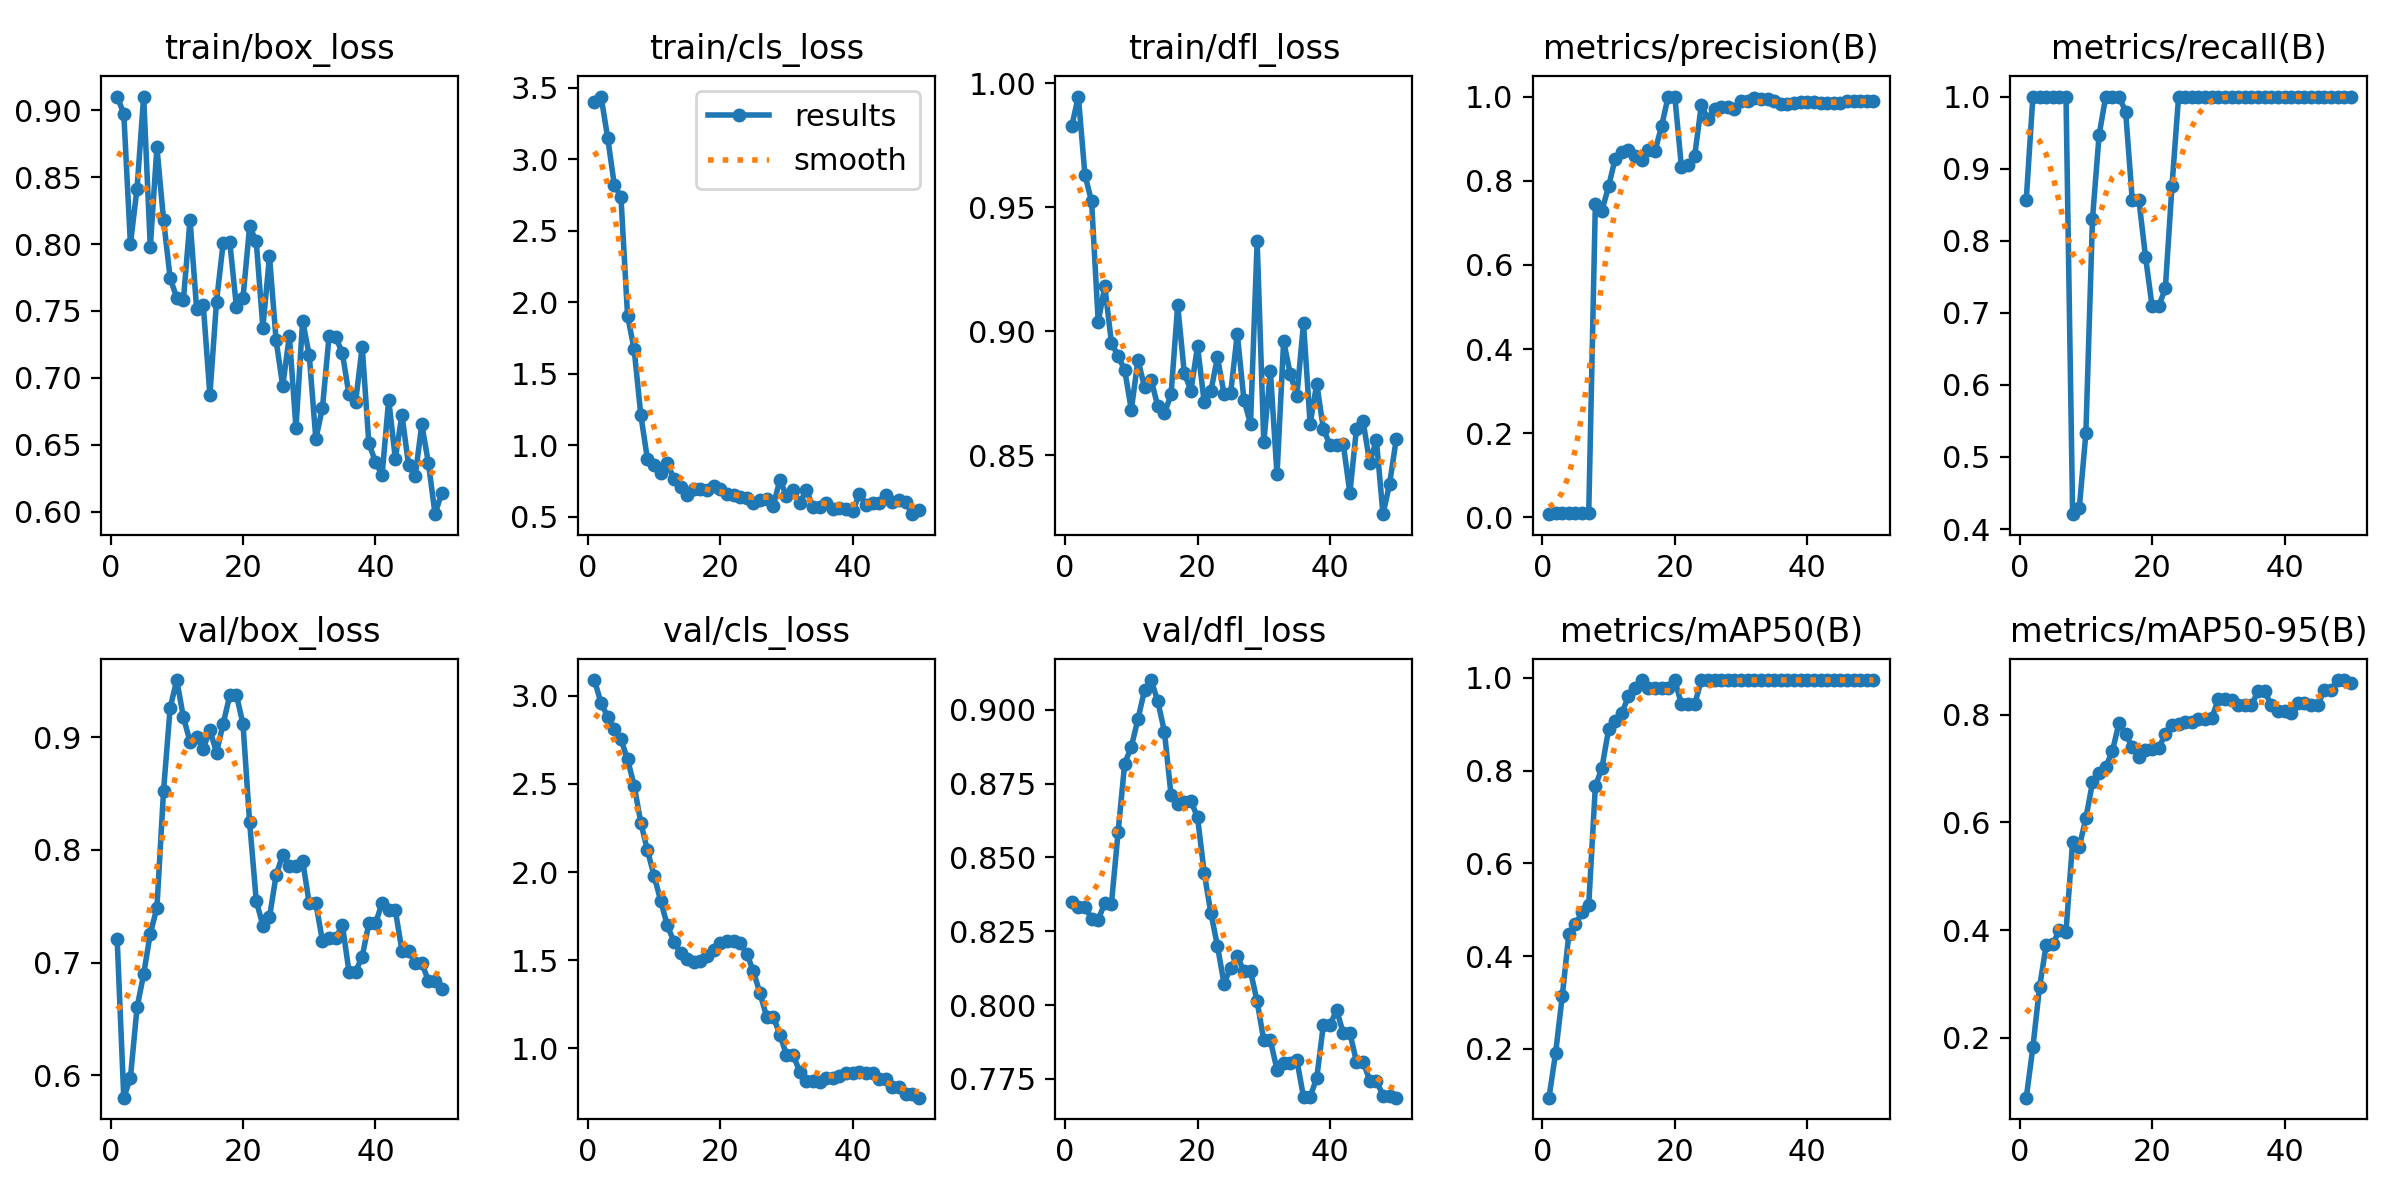

The data file committed next to this chart (first rows):
epoch, time, train/box_loss, train/cls_loss, train/dfl_loss, metrics/precision(B), metrics/recall(B), metrics/mAP50(B), metrics/mAP50-95(B), val/box_loss, val/cls_loss, val/dfl_loss, lr/pg0, lr/pg1, lr/pg2
1, 2.309, 0.9103, 3.398, 0.9827, 0.00766, 0.8571, 0.09479, 0.08821, 0.7207, 3.089, 0.835, 2e-05, 2e-05, 2e-05
2, 4.167, 0.8975, 3.439, 0.9946, 0.00946, 1, 0.1912, 0.1818, 0.5803, 2.958, 0.8333, 5.8812e-05, 5.8812e-05, 5.8812e-05
3, 6.011, 0.8, 3.149, 0.9629, 0.01023, 1, 0.3132, 0.2936, 0.5978, 2.882, 0.8332, 9.604e-05, 9.604e-05, 9.604e-05
4, 7.979, 0.8415, 2.821, 0.9524, 0.0104, 1, 0.4475, 0.3712, 0.6603, 2.814, 0.8292, 0.0001317, 0.0001317, 0.0001317
5, 9.889, 0.9103, 2.736, 0.9038, 0.01082, 1, 0.4684, 0.3735, 0.6897, 2.753, 0.8289, 0.0001657, 0.0001657, 0.0001657
6, 11.66, 0.7978, 1.906, 0.9181, 0.0108, 1, 0.494, 0.4003, 0.7259, 2.639, 0.8345, 0.0001982, 0.0001982, 0.0001982
7, 13.56, 0.8723, 1.67, 0.8952, 0.01067, 1, 0.511, 0.3972, 0.7485, 2.49, 0.8343, 0.0002291, 0.0002291, 0.0002291
8, 15.53, 0.8183, 1.212, 0.89, 0.7454, 0.4207, 0.7658, 0.5645, 0.8523, 2.281, 0.8585, 0.0002584, 0.0002584, 0.0002584
9, 17.35, 0.7746, 0.903, 0.8842, 0.729, 0.4286, 0.8061, 0.5547, 0.926, 2.123, 0.8818, 0.0002861, 0.0002861, 0.0002861
10, 19.22, 0.7598, 0.8605, 0.8683, 0.7865, 0.5328, 0.8888, 0.6077, 0.9506, 1.98, 0.8874, 0.0003123, 0.0003123, 0.0003123
11, 21.09, 0.758, 0.8091, 0.8883, 0.8527, 0.8306, 0.9062, 0.6745, 0.9176, 1.837, 0.8968, 0.0003368, 0.0003368, 0.0003368
12, 23.06, 0.8182, 0.8786, 0.8774, 0.8683, 0.9468, 0.9237, 0.6914, 0.8961, 1.696, 0.9067, 0.0003598, 0.0003598, 0.0003598
13, 25.28, 0.7515, 0.7633, 0.8803, 0.8724, 1, 0.96, 0.7037, 0.8997, 1.605, 0.91, 0.0003812, 0.0003812, 0.0003812
14, 27.24, 0.7547, 0.7061, 0.8697, 0.8587, 1, 0.9775, 0.7322, 0.8898, 1.543, 0.9028, 0.000401, 0.000401, 0.000401
15, 29.11, 0.6871, 0.6513, 0.8669, 0.8482, 1, 0.995, 0.785, 0.9063, 1.509, 0.8926, 0.0004192, 0.0004192, 0.0004192
16, 31.04, 0.757, 0.6935, 0.8744, 0.8724, 0.9792, 0.9775, 0.7645, 0.8863, 1.487, 0.871, 0.0004359, 0.0004359, 0.0004359
17, 32.96, 0.8005, 0.692, 0.9105, 0.8698, 0.8571, 0.9775, 0.7403, 0.9117, 1.494, 0.8679, 0.0004509, 0.0004509, 0.0004509
18, 34.85, 0.8017, 0.6841, 0.883, 0.9297, 0.8571, 0.9775, 0.721, 0.9369, 1.526, 0.8687, 0.0004644, 0.0004644, 0.0004644
19, 36.71, 0.7533, 0.718, 0.876, 1, 0.7781, 0.9775, 0.735, 0.9376, 1.559, 0.8691, 0.0004763, 0.0004763, 0.0004763
20, 38.64, 0.7599, 0.6958, 0.8939, 1, 0.709, 0.995, 0.7362, 0.9116, 1.596, 0.8635, 0.0004866, 0.0004866, 0.0004866
21, 40.95, 0.8132, 0.6575, 0.8713, 0.8322, 0.7093, 0.9425, 0.7391, 0.8245, 1.606, 0.8448, 0.0004953, 0.0004953, 0.0004953
22, 42.91, 0.802, 0.6536, 0.8756, 0.8366, 0.7338, 0.9425, 0.7637, 0.755, 1.61, 0.8313, 0.0005024, 0.0005024, 0.0005024
23, 44.82, 0.7375, 0.6399, 0.8894, 0.8594, 0.8755, 0.9425, 0.7815, 0.7328, 1.596, 0.82, 0.000508, 0.000508, 0.000508
24, 47.13, 0.7908, 0.631, 0.8748, 0.9791, 1, 0.995, 0.7831, 0.7404, 1.536, 0.8073, 0.0005119, 0.0005119, 0.0005119
25, 49.34, 0.728, 0.5946, 0.875, 0.9463, 1, 0.995, 0.7866, 0.7775, 1.437, 0.8126, 0.0005143, 0.0005143, 0.0005143
26, 51.37, 0.6939, 0.6179, 0.8988, 0.9707, 1, 0.995, 0.7866, 0.7957, 1.312, 0.8165, 0.0005151, 0.0005151, 0.0005151
27, 53.34, 0.7315, 0.6211, 0.8723, 0.9755, 1, 0.995, 0.7933, 0.7857, 1.179, 0.8114, 0.0005143, 0.0005143, 0.0005143
28, 55.25, 0.6625, 0.5769, 0.8625, 0.9755, 1, 0.995, 0.7933, 0.7857, 1.179, 0.8114, 0.0005119, 0.0005119, 0.0005119
29, 57.26, 0.7427, 0.7575, 0.9362, 0.9694, 1, 0.995, 0.7934, 0.7905, 1.076, 0.8012, 0.000508, 0.000508, 0.000508
30, 59.33, 0.717, 0.6471, 0.8552, 0.9886, 1, 0.995, 0.8296, 0.7526, 0.9617, 0.788, 0.0005024, 0.0005024, 0.0005024
31, 61.24, 0.6543, 0.6888, 0.8838, 0.9886, 1, 0.995, 0.8296, 0.7526, 0.9617, 0.788, 0.0004953, 0.0004953, 0.0004953
32, 63.16, 0.6777, 0.5988, 0.8421, 0.9968, 1, 0.995, 0.8272, 0.7192, 0.8665, 0.7781, 0.0004866, 0.0004866, 0.0004866
33, 65.04, 0.7314, 0.6849, 0.896, 0.9937, 1, 0.995, 0.8186, 0.7214, 0.8163, 0.7803, 0.0004763, 0.0004763, 0.0004763
34, 67.21, 0.7304, 0.5709, 0.8827, 0.9937, 1, 0.995, 0.8186, 0.7214, 0.8163, 0.7803, 0.0004644, 0.0004644, 0.0004644
35, 69.33, 0.7187, 0.5718, 0.8739, 0.9897, 1, 0.995, 0.8186, 0.7338, 0.8091, 0.7813, 0.000451, 0.000451, 0.000451
36, 71.31, 0.6876, 0.5992, 0.9031, 0.983, 1, 0.995, 0.8435, 0.6922, 0.8283, 0.7689, 0.0004359, 0.0004359, 0.0004359
37, 73.12, 0.6818, 0.5528, 0.8625, 0.983, 1, 0.995, 0.8435, 0.6922, 0.8283, 0.7689, 0.0004193, 0.0004193, 0.0004193
38, 75.18, 0.7233, 0.5639, 0.8788, 0.9837, 1, 0.995, 0.8186, 0.7053, 0.8397, 0.7753, 0.0004011, 0.0004011, 0.0004011
39, 77.1, 0.6511, 0.5558, 0.8605, 0.9862, 1, 0.995, 0.8076, 0.7348, 0.8606, 0.7933, 0.0003813, 0.0003813, 0.0003813
40, 78.96, 0.6373, 0.5373, 0.854, 0.9862, 1, 0.995, 0.8076, 0.7348, 0.8606, 0.7933, 0.0003599, 0.0003599, 0.0003599
41, 80.91, 0.6273, 0.6596, 0.8541, 0.9868, 1, 0.995, 0.8043, 0.7528, 0.8669, 0.7983, 0.000337, 0.000337, 0.000337
42, 83.09, 0.6837, 0.5854, 0.8545, 0.9856, 1, 0.995, 0.8222, 0.7464, 0.8601, 0.7905, 0.0003124, 0.0003124, 0.0003124
43, 85.03, 0.6396, 0.5962, 0.8346, 0.9856, 1, 0.995, 0.8222, 0.7464, 0.8601, 0.7905, 0.0002863, 0.0002863, 0.0002863
44, 86.89, 0.6724, 0.5976, 0.8607, 0.984, 1, 0.995, 0.8182, 0.7107, 0.8239, 0.7808, 0.0002586, 0.0002586, 0.0002586
45, 88.71, 0.6349, 0.6549, 0.8636, 0.984, 1, 0.995, 0.8182, 0.7107, 0.8239, 0.7808, 0.0002293, 0.0002293, 0.0002293
46, 90.54, 0.6265, 0.6065, 0.8468, 0.9899, 1, 0.995, 0.8463, 0.6996, 0.7812, 0.7744, 0.0001984, 0.0001984, 0.0001984
47, 92.4, 0.6652, 0.6153, 0.8562, 0.9899, 1, 0.995, 0.8463, 0.6996, 0.7812, 0.7744, 0.0001659, 0.0001659, 0.0001659
48, 94.3, 0.6362, 0.6027, 0.8261, 0.9899, 1, 0.995, 0.8648, 0.6839, 0.7393, 0.7693, 0.0001319, 0.0001319, 0.0001319
49, 96.46, 0.5981, 0.5183, 0.8384, 0.9899, 1, 0.995, 0.8648, 0.6839, 0.7393, 0.7693, 9.6224e-05, 9.6224e-05, 9.6224e-05
50, 98.65, 0.6141, 0.5458, 0.8564, 0.9884, 1, 0.995, 0.8601, 0.6763, 0.7193, 0.7686, 5.9004e-05, 5.9004e-05, 5.9004e-05
